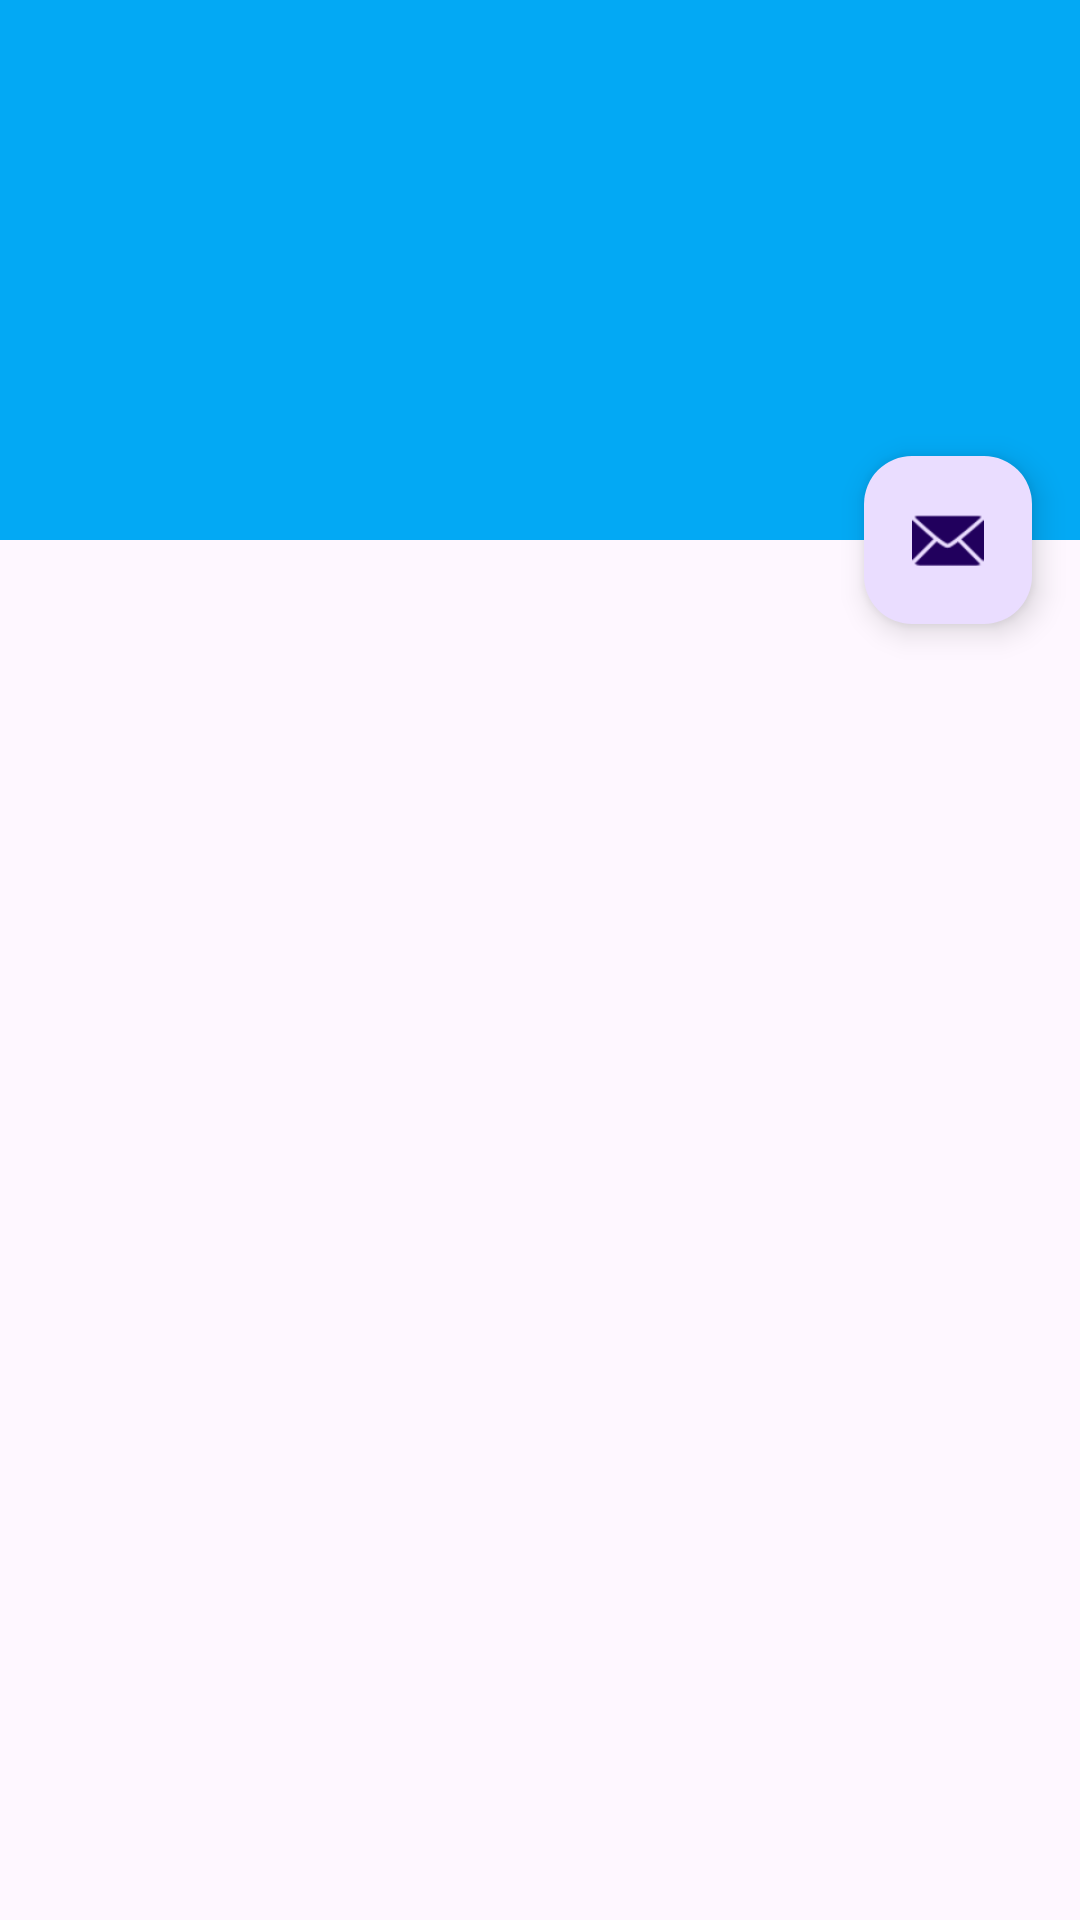

Write the Android layout XML for this screen, with the resource values it uses.
<!-- AndroidManifest.xml: activity theme Theme.WeatherApp.NoActionBar -->
<!-- res/layout/activity_favorite.xml -->
<?xml version="1.0" encoding="utf-8"?>
<androidx.coordinatorlayout.widget.CoordinatorLayout xmlns:android="http://schemas.android.com/apk/res/android"
    xmlns:app="http://schemas.android.com/apk/res-auto"
    xmlns:tools="http://schemas.android.com/tools"
    android:layout_width="match_parent"
    android:layout_height="match_parent"
    android:fitsSystemWindows="true"
    tools:context=".FavoriteActivity">

    <com.google.android.material.appbar.AppBarLayout
        android:id="@+id/app_bar"
        android:layout_width="match_parent"
        android:layout_height="@dimen/app_bar_height"
        android:fitsSystemWindows="true"
        android:theme="@style/Theme.WeatherApp.AppBarOverlay">

        <com.google.android.material.appbar.CollapsingToolbarLayout
            android:id="@+id/toolbar_layout"
            style="@style/Widget.MaterialComponents.Toolbar.Primary"
            android:layout_width="match_parent"
            android:layout_height="match_parent"
            android:fitsSystemWindows="true"
            app:contentScrim="?attr/colorPrimary"
            app:layout_scrollFlags="scroll|exitUntilCollapsed"
            app:toolbarId="@+id/toolbar">

            <androidx.appcompat.widget.Toolbar
                android:id="@+id/toolbar"
                android:layout_width="match_parent"
                android:layout_height="?attr/actionBarSize"
                app:layout_collapseMode="pin"
                app:popupTheme="@style/Theme.WeatherApp.PopupOverlay" />

        </com.google.android.material.appbar.CollapsingToolbarLayout>
    </com.google.android.material.appbar.AppBarLayout>

    <TextView
        android:id="@+id/text_view_from_extra"
        android:layout_width="wrap_content"
        android:layout_height="wrap_content" />

    <include layout="@layout/content_scrolling" />

    <com.google.android.material.floatingactionbutton.FloatingActionButton
        android:id="@+id/fab"
        android:layout_width="wrap_content"
        android:layout_height="wrap_content"
        android:layout_marginEnd="@dimen/fab_margin"
        app:layout_anchor="@id/app_bar"
        app:layout_anchorGravity="bottom|end"
        app:srcCompat="@android:drawable/ic_dialog_email" />

</androidx.coordinatorlayout.widget.CoordinatorLayout>
<!-- res/layout/content_scrolling.xml (included above) -->
<?xml version="1.0" encoding="utf-8"?>
<androidx.recyclerview.widget.RecyclerView xmlns:android="http://schemas.android.com/apk/res/android"
    xmlns:app="http://schemas.android.com/apk/res-auto"
    xmlns:tools="http://schemas.android.com/tools"
    android:id="@+id/recycler_view_cities"
    android:layout_width="match_parent"
    android:layout_height="match_parent"
    app:layout_behavior="@string/appbar_scrolling_view_behavior"
    tools:context="com.thuy.weatherapp.activities.FavoriteActivity"
    tools:showIn="@layout/activity_favorite" />
<!-- resources referenced by this layout -->
<resources>
  <dimen name="app_bar_height">180dp</dimen>
  <dimen name="fab_margin">16dp</dimen>
  <style name="Theme.WeatherApp.AppBarOverlay" parent="ThemeOverlay.AppCompat.Dark.ActionBar" />
  <style name="Theme.WeatherApp.PopupOverlay" parent="ThemeOverlay.AppCompat.Light" />
  <style name="Theme.WeatherApp.NoActionBar">
          <item name="windowActionBar">false</item>
          <item name="windowNoTitle">true</item>
      </style>
</resources>
